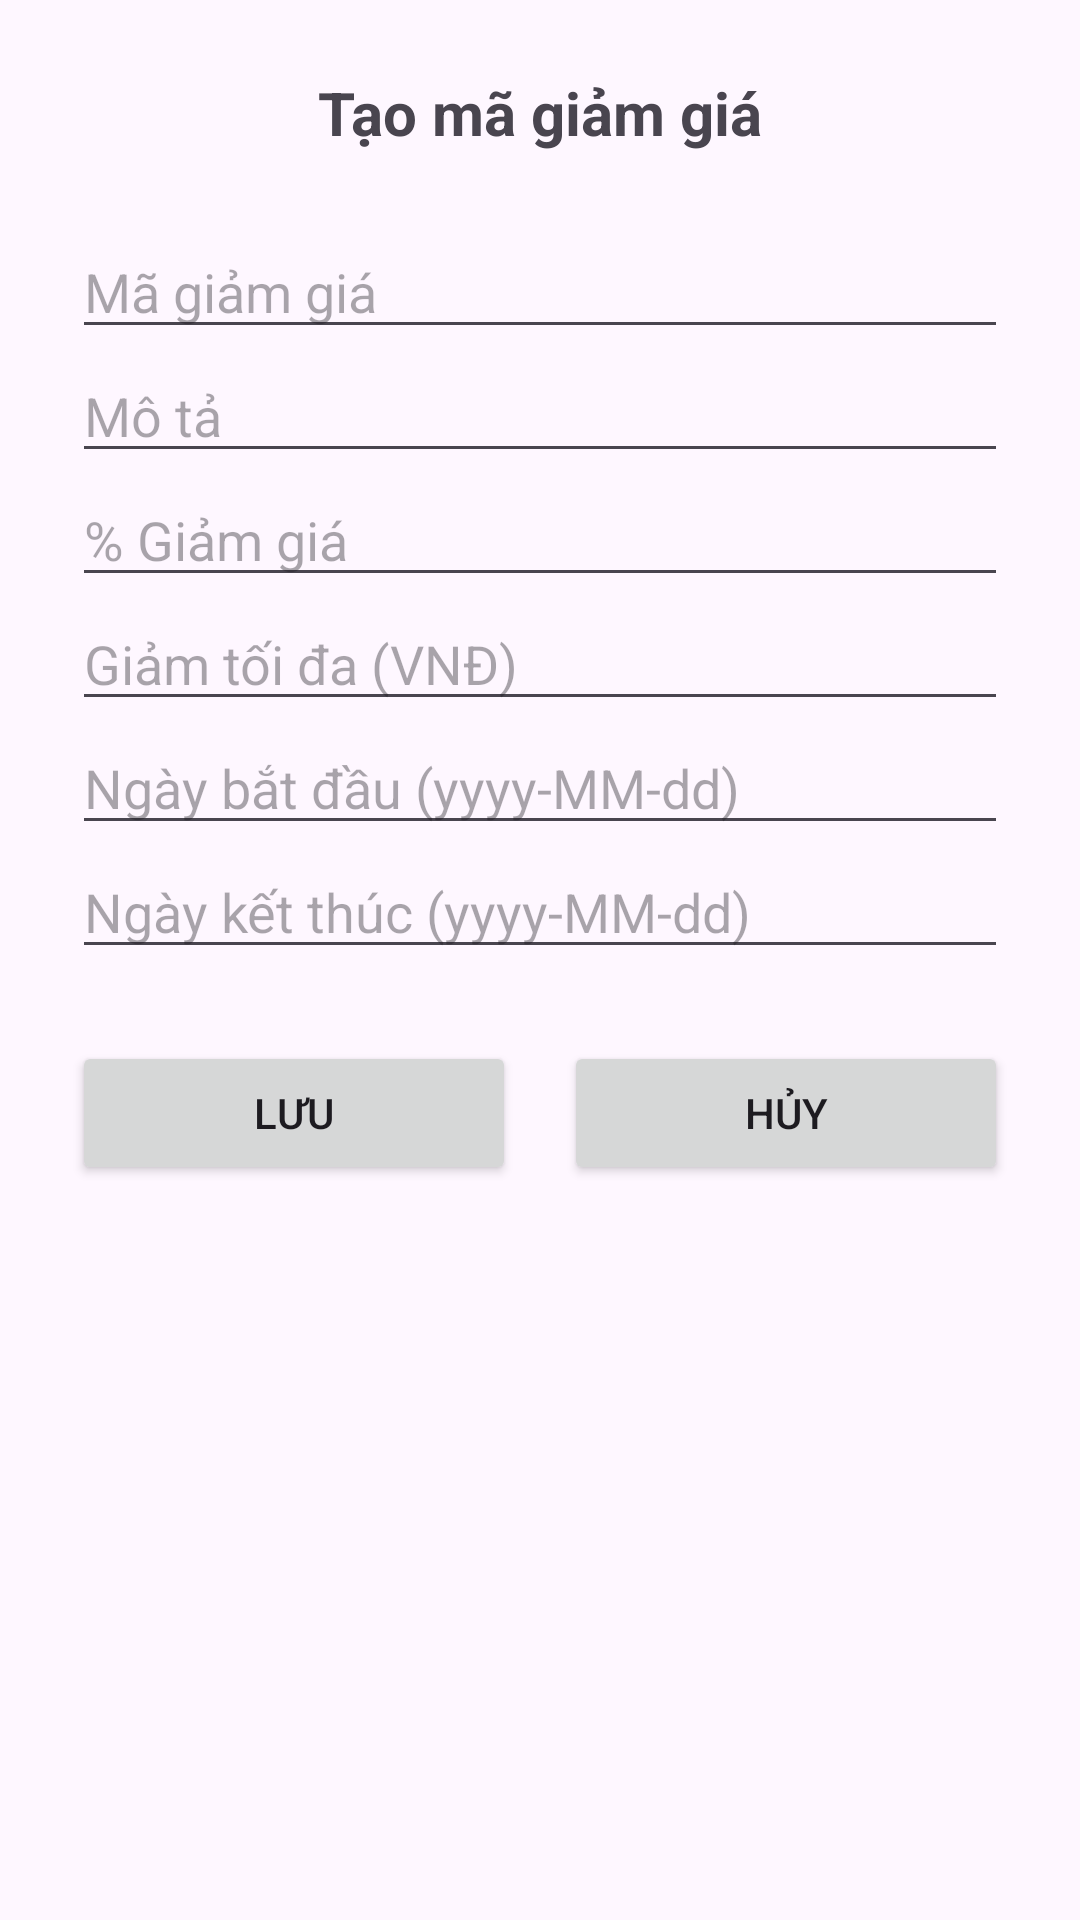

Layout XML and referenced resources for this Android screen:
<!-- AndroidManifest.xml: application theme Theme.PROJECTPRMEXE -->
<!-- res/layout/activity_promotion_create.xml -->
<?xml version="1.0" encoding="utf-8"?>
<ScrollView xmlns:android="http://schemas.android.com/apk/res/android"
    android:layout_width="match_parent"
    android:layout_height="match_parent"
    android:padding="24dp">

    <LinearLayout
        android:layout_width="match_parent"
        android:layout_height="wrap_content"
        android:orientation="vertical">

        <TextView
            android:layout_width="wrap_content"
            android:layout_height="wrap_content"
            android:text="Tạo mã giảm giá"
            android:textSize="20sp"
            android:textStyle="bold"
            android:layout_gravity="center_horizontal"
            android:layout_marginBottom="24dp" />

        <EditText
            android:id="@+id/etPromotionCode"
            android:layout_width="match_parent"
            android:layout_height="wrap_content"
            android:hint="Mã giảm giá" />

        <EditText
            android:id="@+id/etPromotionDescription"
            android:layout_width="match_parent"
            android:layout_height="wrap_content"
            android:hint="Mô tả" />

        <EditText
            android:id="@+id/etPromotionDiscountPercent"
            android:layout_width="match_parent"
            android:layout_height="wrap_content"
            android:hint="% Giảm giá"
            android:inputType="numberDecimal" />

        <EditText
            android:id="@+id/etPromotionMaxDiscount"
            android:layout_width="match_parent"
            android:layout_height="wrap_content"
            android:hint="Giảm tối đa (VNĐ)"
            android:inputType="numberDecimal" />

        <EditText
            android:id="@+id/etPromotionStartDate"
            android:layout_width="match_parent"
            android:layout_height="wrap_content"
            android:hint="Ngày bắt đầu (yyyy-MM-dd)"
            android:focusable="false" />

        <EditText
            android:id="@+id/etPromotionEndDate"
            android:layout_width="match_parent"
            android:layout_height="wrap_content"
            android:hint="Ngày kết thúc (yyyy-MM-dd)"
            android:focusable="false" />

        <LinearLayout
            android:layout_width="match_parent"
            android:layout_height="wrap_content"
            android:orientation="horizontal"
            android:layout_marginTop="24dp">

            <Button
                android:id="@+id/btnSavePromotion"
                android:layout_width="0dp"
                android:layout_height="wrap_content"
                android:layout_weight="1"
                android:text="Lưu" />

            <Button
                android:id="@+id/btnCancelPromotion"
                android:layout_width="0dp"
                android:layout_height="wrap_content"
                android:layout_weight="1"
                android:text="Hủy"
                android:layout_marginStart="16dp" />
        </LinearLayout>

    </LinearLayout>
</ScrollView>
<!-- resources referenced by this layout -->
<resources>
  <style name="Theme.PROJECTPRMEXE" parent="Base.Theme.PROJECTPRMEXE" />
  <style name="Base.Theme.PROJECTPRMEXE" parent="Theme.Material3.DayNight.NoActionBar">
          
          
      </style>
</resources>
